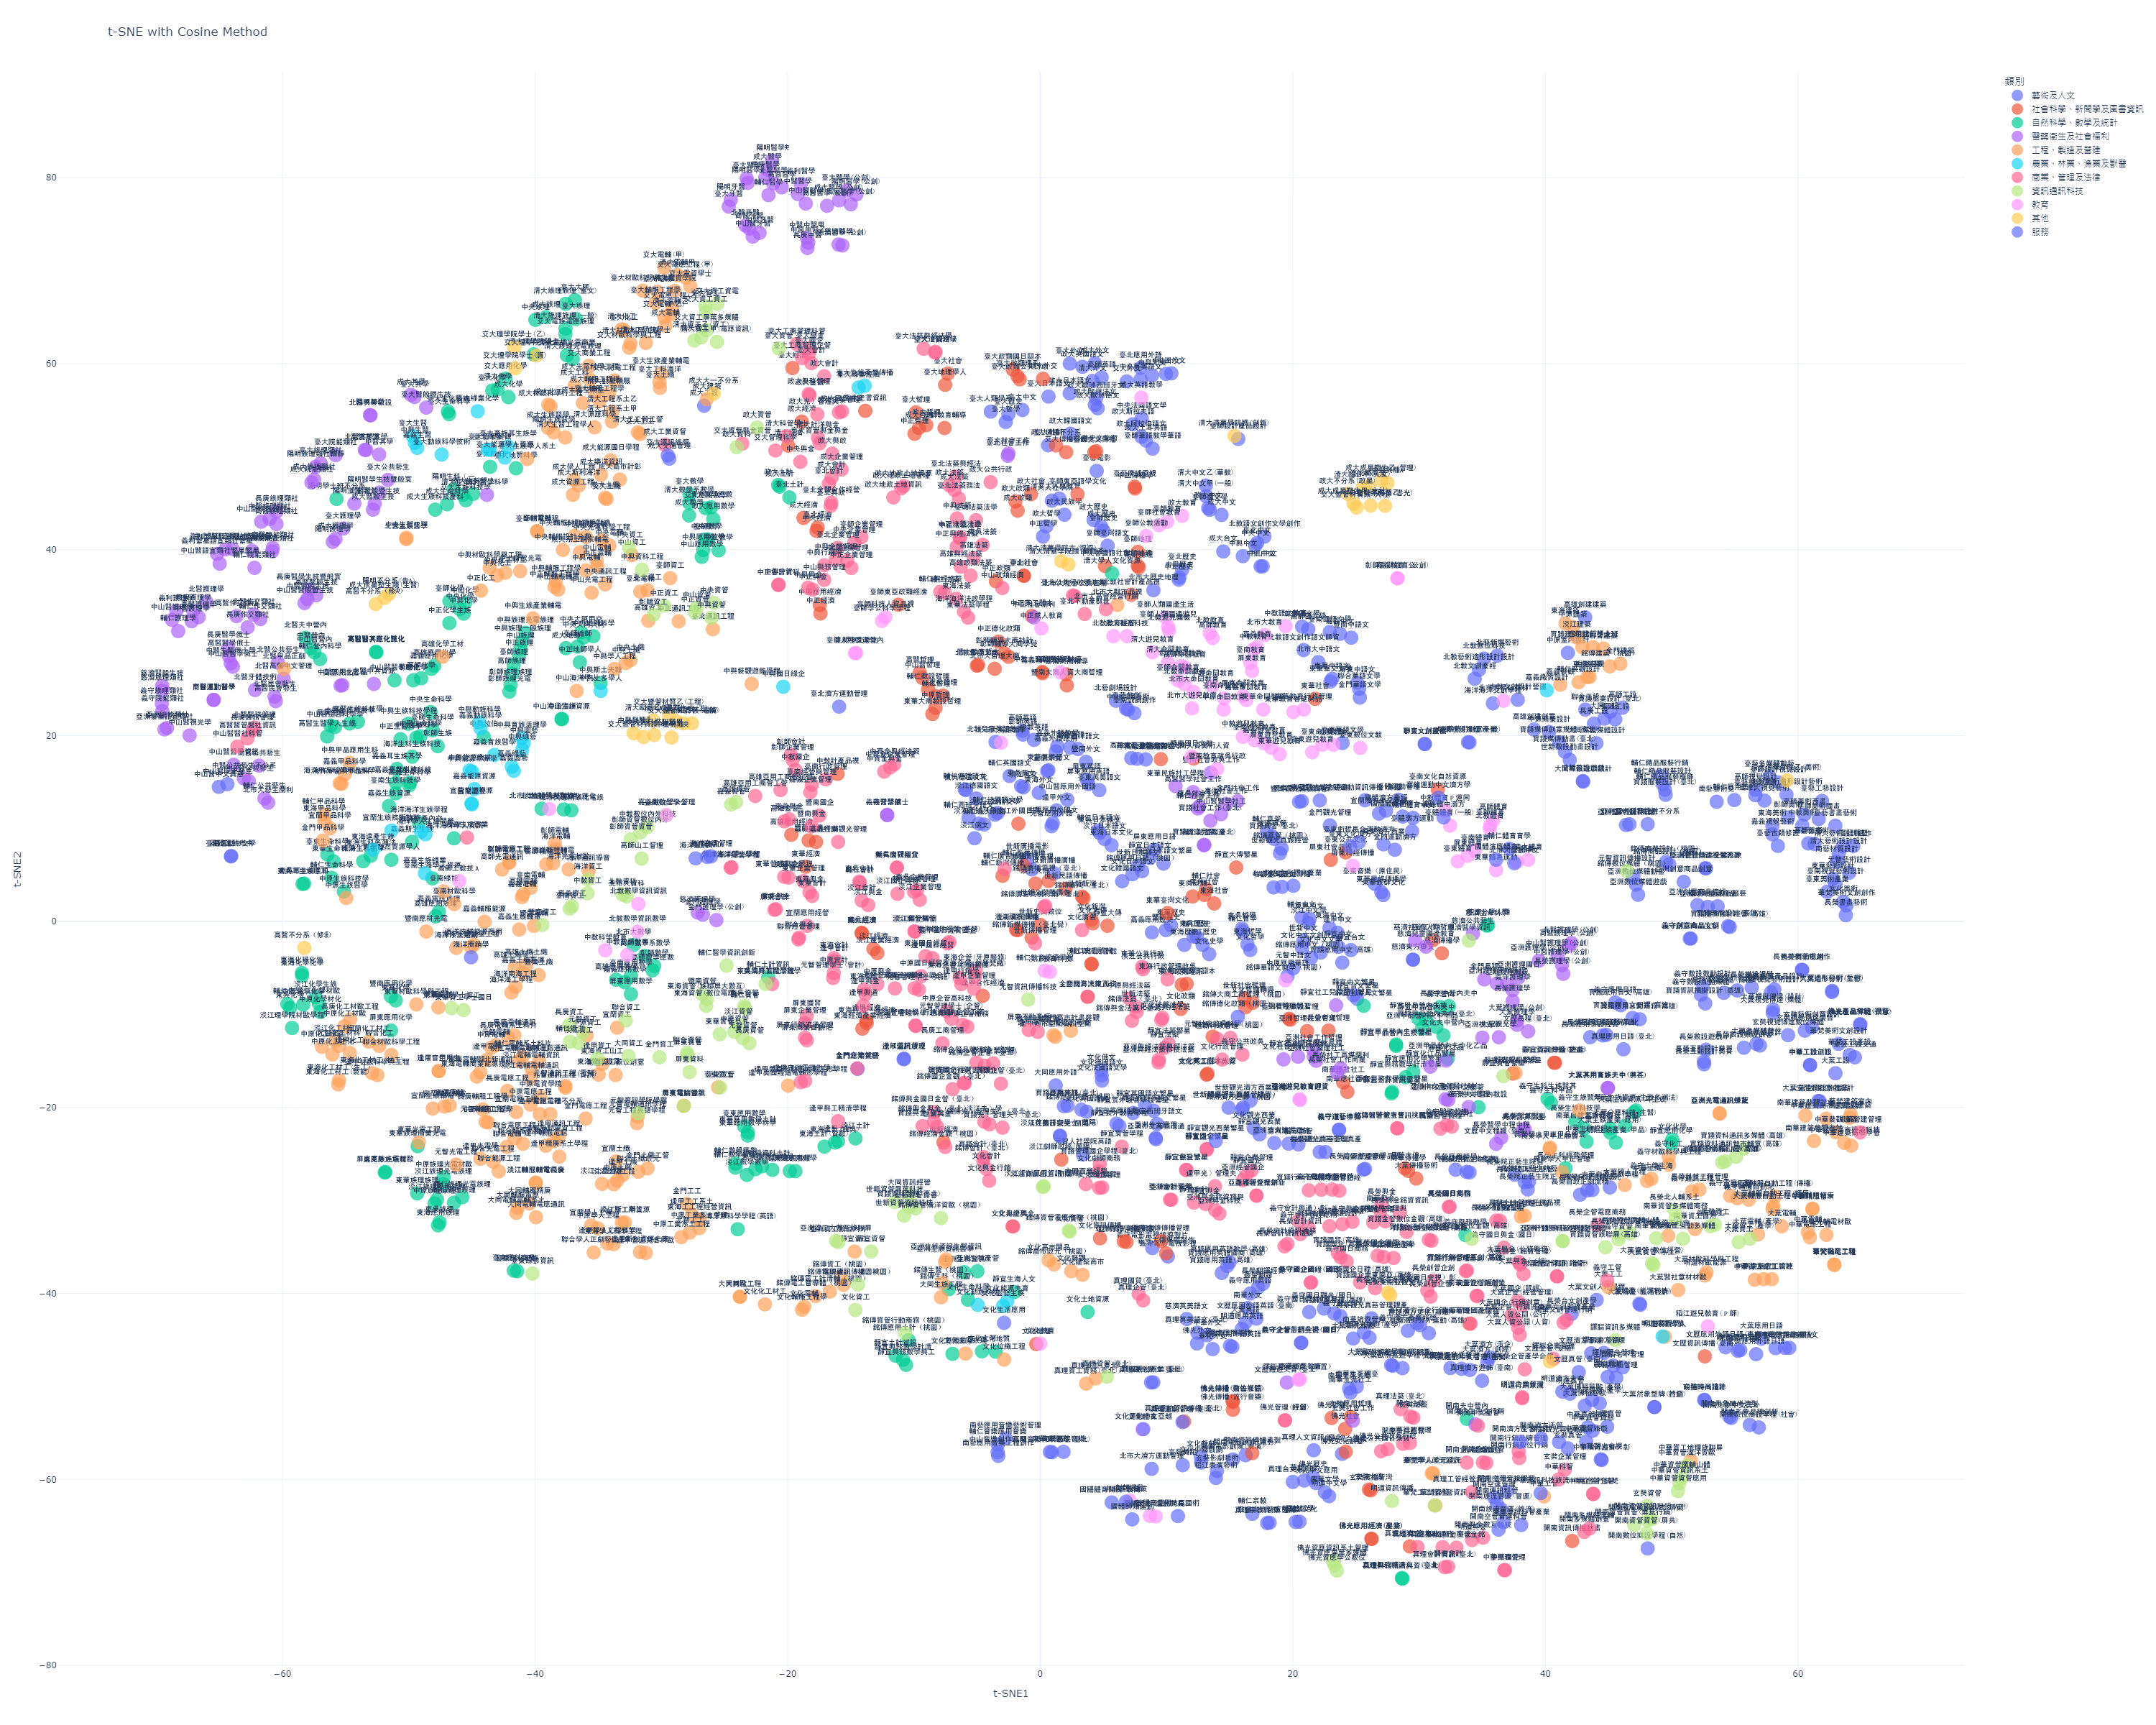

The data file committed next to this chart (first rows):
department_id, depname, category_name, category_id, x, y
001012, 臺大中文, 藝術及人文, 1, -1.405, 55.01
001022, 臺大外文, 藝術及人文, 1, 2.343, 60
001032, 臺大歷史, 藝術及人文, 1, -2.518, 54.56
001042, 臺大哲學, 藝術及人文, 1, -2.727, 53.72
001052, 臺大人類學系, 藝術及人文, 1, -3.91, 54.84
001062, 臺大圖書資訊, 社會科學、新聞學及圖書資訊, 2, -13.85, 54.92
001072, 臺大日本語文, 藝術及人文, 1, 0.6599, 56.46
001082, 臺大戲劇, 藝術及人文, 1, 0.6257, 51.23
001092, 臺大數學, 自然科學、數學及統計, 4, -27.77, 45.97
001102, 臺大物理, 自然科學、數學及統計, 4, -36.76, 64.8
001112, 臺大化學, 自然科學、數學及統計, 4, -43.38, 57.11
001122, 臺大地質科學, 自然科學、數學及統計, 4, -41.51, 48.75
001132, 臺大心理, 社會科學、新聞學及圖書資訊, 2, -9.838, 54.75
001142, 臺大地理環境, 社會科學、新聞學及圖書資訊, 2, -7.527, 57.72
001152, 臺大大氣, 自然科學、數學及統計, 4, -36.84, 66.83
001162, 臺大政治理論, 社會科學、新聞學及圖書資訊, 2, -1.797, 58.66
001172, 臺大政治國際關係, 社會科學、新聞學及圖書資訊, 2, -2.177, 59.37
001182, 臺大政治公共行政, 社會科學、新聞學及圖書資訊, 2, -1.621, 58.31
001192, 臺大經濟, 社會科學、新聞學及圖書資訊, 2, -19.61, 59.52
001202, 臺大社會, 社會科學、新聞學及圖書資訊, 2, -7.317, 58.93
001212, 臺大社會工作, 醫藥衛生及社會福利, 7, -2.512, 50.34
001222, 臺大醫學, 醫藥衛生及社會福利, 7, -23.24, 79.93
001232, 臺大牙醫, 醫藥衛生及社會福利, 7, -24.66, 76.89
001242, 臺大藥學, 醫藥衛生及社會福利, 7, -49.54, 56.41
001252, 臺大醫檢暨生技, 醫藥衛生及社會福利, 7, -48.61, 55.27
001262, 臺大護理學, 醫藥衛生及社會福利, 7, -55.18, 42.27
001272, 臺大物理治療, 醫藥衛生及社會福利, 7, -56.97, 49.28
001282, 臺大職能治療, 醫藥衛生及社會福利, 7, -55.78, 50.16
001292, 臺大土木, 工程、製造及營建, 6, -30.11, 57.38
001302, 臺大機械工程學, 工程、製造及營建, 6, -30.47, 66.52
001312, 臺大化工, 工程、製造及營建, 6, -32.97, 63.6
001322, 臺大工科海洋, 工程、製造及營建, 6, -30.13, 58.02
001332, 臺大材料科學與工程, 工程、製造及營建, 6, -31.45, 67.84
001342, 臺大農藝, 農業、林業、漁業及獸醫, 9, -43.74, 50.74
001352, 臺大生物環境系統, 工程、製造及營建, 6, -40.63, 49.74
001362, 臺大農業化學, 農業、林業、漁業及獸醫, 9, -44.54, 54.87
001372, 臺大森林環境資源, 農業、林業、漁業及獸醫, 9, -42.39, 49.9
001382, 臺大動物科學技術, 農業、林業、漁業及獸醫, 9, -47.39, 50.22
001392, 臺大農業經濟, 農業、林業、漁業及獸醫, 9, -14.38, 57.43
001402, 臺大園藝景觀, 農業、林業、漁業及獸醫, 9, -43.58, 50.75
001412, 臺大獸醫, 農業、林業、漁業及獸醫, 9, -49.67, 52.21
001422, 臺大生物產業傳播, 農業、林業、漁業及獸醫, 9, -13.9, 57.63
001432, 臺大生物產業機電, 工程、製造及營建, 6, -30.03, 58.91
001442, 臺大昆蟲, 自然科學、數學及統計, 4, -43.56, 48.9
001452, 臺大植物微生物學, 農業、林業、漁業及獸醫, 9, -42.14, 51.09
001462, 臺大工商管理企管, 商業、管理及法律, 3, -18.85, 60.59
001472, 臺大工商管理科管, 商業、管理及法律, 3, -19.28, 62.1
001482, 臺大會計, 商業、管理及法律, 3, -18.12, 60.06
001492, 臺大財金, 商業、管理及法律, 3, -18.24, 61.67
001502, 臺大國企, 商業、管理及法律, 3, -18.3, 61.11
001512, 臺大資管, 資訊通訊科技, 5, -20.7, 61.63
001522, 臺大公共衛生, 醫藥衛生及社會福利, 7, -51.65, 47.49
001532, 臺大電機, 工程、製造及營建, 6, -30.33, 67.73
001542, 臺大資工, 資訊通訊科技, 5, -26.51, 66.2
001552, 臺大法律法學, 商業、管理及法律, 3, -8.311, 61.18
001562, 臺大法律司法, 商業、管理及法律, 3, -8.3, 61.27
001572, 臺大法律財經法學, 商業、管理及法律, 3, -9.226, 61.59
001582, 臺大生命科學, 自然科學、數學及統計, 4, -46.81, 54.56
001592, 臺大生化科技, 自然科學、數學及統計, 4, -46.89, 54.85
001612, 臺大醫學(公費), 醫藥衛生及社會福利, 7, -15.32, 78.63
... 1,857 more rows
